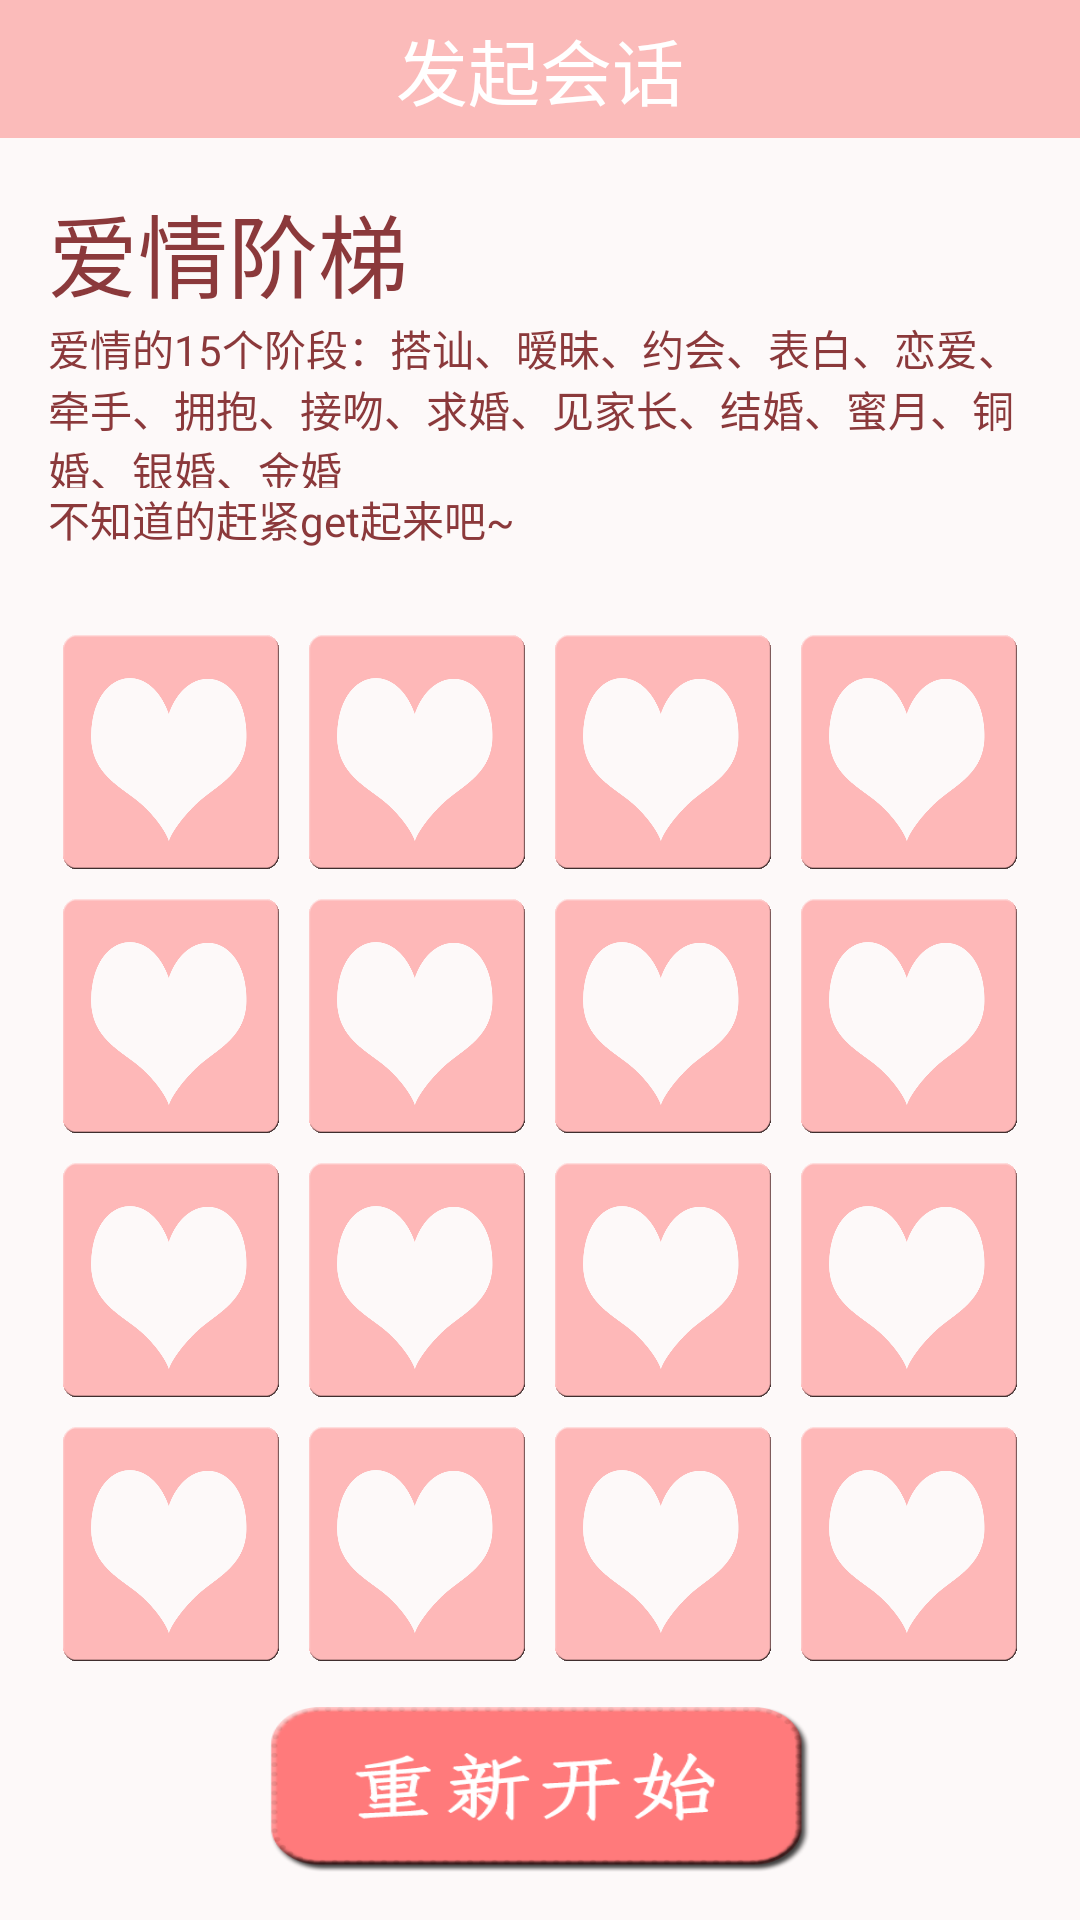

This screen was rendered from an Android layout file. Write that file and the resources it references.
<!-- AndroidManifest.xml: application theme AppTheme -->
<!-- res/layout/activity_tswap.xml -->
<LinearLayout xmlns:android="http://schemas.android.com/apk/res/android"
    xmlns:tools="http://schemas.android.com/tools" android:layout_width="match_parent"
    android:layout_height="match_parent"
    android:orientation="vertical"

    tools:context="com.clover.ui.TTTATPActivity">
    <include layout="@layout/toolbar_layout"/>
<TableLayout xmlns:android="http://schemas.android.com/apk/res/android"
    xmlns:tools="http://schemas.android.com/tools" android:layout_width="match_parent"
    android:layout_height="match_parent" android:paddingLeft="@dimen/activity_horizontal_margin"
    android:paddingRight="@dimen/activity_horizontal_margin"
    android:paddingTop="@dimen/activity_vertical_margin"
    android:background="#fdf9f9"
    android:paddingBottom="@dimen/activity_vertical_margin" tools:context=".TSwapActivity">




    <LinearLayout
        android:layout_width="match_parent"
        android:layout_height="match_parent"
        android:layout_gravity="center"
        android:orientation="vertical" >

        <TableRow
            android:id="@+id/row"
            android:layout_width="match_parent"
            android:layout_height="0dip"

            android:layout_weight="1" >
            <TextView
                android:id="@+id/title"
                android:layout_width="0dip"
                android:layout_height="match_parent"
                android:layout_weight="1"
                android:text="@string/Game_Title_Tswap"
                android:textColor="#8B393B"

                android:textSize="30sp"/>
        </TableRow>
        <TableRow
            android:id="@+id/row2"
            android:layout_width="match_parent"
            android:layout_height="0dip"
            android:orientation="horizontal"
            android:layout_weight="1.3" >
            <TextView
                android:id="@+id/desc"
                android:layout_width="0dip"
                android:layout_height="match_parent"
                android:layout_weight="1"
                android:text="@string/Game_Title_TswapDesc1"
                android:textColor="#8B393B"
                android:textSize="14sp"/>

        </TableRow>
        <TableRow
            android:id="@+id/row3"
            android:layout_width="match_parent"
            android:layout_height="0dip"
            android:orientation="horizontal"
            android:layout_weight="1" >

            <TextView
                android:id="@+id/desc2"
                android:layout_width="0dip"
                android:layout_height="match_parent"
                android:layout_weight="1"
                android:text="@string/Game_Title_TswapDesc2"

                android:textColor="#8B393B"
                android:textSize="14sp"/>
        </TableRow>

        <TableRow
            android:id="@+id/line1"
            android:layout_width="match_parent"
            android:layout_height="0dip"
            android:layout_weight="2" >

            <Button
                android:id="@+id/bn0"
                android:layout_width="0dip"
                android:layout_height="match_parent"
                android:layout_weight="1"
                android:background="@drawable/photo204"
                android:textColor="#8B393B"
                android:layout_margin="5dp"
                android:textSize="20sp" />

            <Button
                android:id="@+id/bn1"
                android:layout_width="0dip"
                android:layout_height="match_parent"
                android:layout_weight="1"
                android:background="@drawable/photo204"
                android:textColor="#8B393B"
                android:layout_margin="5dp"
                android:textSize="20sp" />

            <Button
                android:id="@+id/bn2"
                android:layout_width="0dip"
                android:layout_height="match_parent"
                android:layout_weight="1"
                android:background="@drawable/photo204"
                android:textColor="#8B393B"
                android:layout_margin="5dp"
                android:textSize="20sp" />

            <Button
                android:id="@+id/bn3"
                android:layout_width="0dip"
                android:layout_height="match_parent"
                android:layout_weight="1"
                android:background="@drawable/photo204"
                android:textColor="#8B393B"
                android:layout_margin="5dp"
                android:textSize="20sp" />
        </TableRow>

        <TableRow
            android:id="@+id/line2"
            android:layout_width="match_parent"
            android:layout_height="0dip"
            android:layout_weight="2" >

            <Button
                android:id="@+id/bn4"
                android:layout_width="0dip"
                android:layout_height="match_parent"
                android:layout_weight="1"
                android:background="@drawable/photo204"
                android:textColor="#8B393B"
                android:layout_margin="5dp"
                android:textSize="20sp" />

            <Button
                android:id="@+id/bn5"
                android:layout_width="0dip"
                android:layout_height="match_parent"
                android:layout_weight="1"
                android:background="@drawable/photo204"
                android:textColor="#8B393B"
                android:layout_margin="5dp"
                android:textSize="20sp" />

            <Button
                android:id="@+id/bn6"
                android:layout_width="0dip"
                android:layout_height="match_parent"
                android:layout_weight="1"
                android:background="@drawable/photo204"
                android:textColor="#8B393B"
                android:layout_margin="5dp"
                android:textSize="20sp" />

            <Button
                android:id="@+id/bn7"
                android:layout_width="0dip"
                android:layout_height="match_parent"
                android:layout_weight="1"
                android:background="@drawable/photo204"
                android:textColor="#8B393B"
                android:layout_margin="5dp"
                android:textSize="20sp" />
        </TableRow>

        <TableRow
            android:id="@+id/line3"
            android:layout_width="match_parent"
            android:layout_height="0dip"
            android:layout_weight="2" >

            <Button
                android:id="@+id/bn8"
                android:layout_width="0dip"
                android:layout_height="match_parent"
                android:layout_weight="1"
                android:background="@drawable/photo204"
                android:textColor="#8B393B"
                android:layout_margin="5dp"
                android:textSize="20sp" />

            <Button
                android:id="@+id/bn9"
                android:layout_width="0dip"
                android:layout_height="match_parent"
                android:layout_weight="1"
                android:background="@drawable/photo204"
                android:textColor="#8B393B"
                android:layout_margin="5dp"
                android:textSize="20sp" />

            <Button
                android:id="@+id/bn10"
                android:layout_width="0dip"
                android:layout_height="match_parent"
                android:layout_weight="1"
                android:background="@drawable/photo204"
                android:textColor="#8B393B"
                android:layout_margin="5dp"
                android:textSize="20sp" />

            <Button
                android:id="@+id/bn11"
                android:layout_width="0dip"
                android:layout_height="match_parent"
                android:layout_weight="1"
                android:background="@drawable/photo204"
                android:textColor="#8B393B"
                android:layout_margin="5dp"
                android:textSize="20sp" />
        </TableRow>

        <TableRow
            android:id="@+id/line4"
            android:layout_width="match_parent"
            android:layout_height="0dip"
            android:layout_weight="2" >

            <Button
                android:id="@+id/bn12"
                android:layout_width="0dip"
                android:layout_height="match_parent"
                android:layout_weight="1"
                android:background="@drawable/photo204"
                android:textColor="#8B393B"
                android:layout_margin="5dp"
                android:textSize="20sp" />

            <Button
                android:id="@+id/bn13"
                android:layout_width="0dip"
                android:layout_height="match_parent"
                android:layout_weight="1"
                android:background="@drawable/photo204"
                android:textColor="#8B393B"
                android:layout_margin="5dp"
                android:textSize="20sp" />

            <Button
                android:id="@+id/bn14"
                android:layout_width="0dip"
                android:layout_height="match_parent"
                android:layout_weight="1"
                android:background="@drawable/photo204"
                android:textColor="#8B393B"
                android:layout_margin="5dp"
                android:textSize="20sp" />

            <Button
                android:id="@+id/bn15"
                android:layout_width="0dip"
                android:layout_height="match_parent"
                android:layout_weight="1"
                android:background="@drawable/photo204"
                android:textColor="#8B393B"
                android:layout_margin="5dp"
                android:textSize="20sp" />
        </TableRow>


        <LinearLayout
            android:layout_width="wrap_content"
            android:layout_height="wrap_content"
            android:layout_gravity="center"
            android:layout_marginTop="10dp">
            <Button
                android:id="@+id/refresh"
                android:layout_width="180dp"
                android:layout_height="55dp"
                android:background="@drawable/blank9"
                android:gravity="center"
                android:textSize="26sp" />
        </LinearLayout>

    </LinearLayout>
</TableLayout>
</LinearLayout>
<!-- res/layout/toolbar_layout.xml (included above) -->
<?xml version="1.0" encoding="utf-8"?>
<RelativeLayout xmlns:android="http://schemas.android.com/apk/res/android"
    android:layout_width="fill_parent"
    android:layout_height="46dp"
    android:background="@color/toolbar_bg_color"
    android:layout_alignParentTop="true">

    <ImageView
        android:id="@+id/iv_back"
        android:layout_width="36dp"
        android:layout_height="match_parent"
        android:layout_marginLeft="4dp"
        android:src="@drawable/iv_back_selector" />

    <TextView
        android:id="@+id/tv_name"
        android:layout_centerInParent="true"
        android:layout_width="wrap_content"
        android:layout_height="wrap_content"
        android:textSize="24sp"
        android:text="@string/chat"
        android:textColor="#ffffff"/>

</RelativeLayout>
<!-- resources referenced by this layout -->
<resources>
  <color name="toolbar_bg_color">#fbbbba</color>
  <dimen name="activity_horizontal_margin">16dp</dimen>
  <dimen name="activity_vertical_margin">16dp</dimen>
  <!-- drawable iv_back_selector (drawable) -->
  <?xml version="1.0" encoding="UTF-8"?>
  <selector xmlns:android="http://schemas.android.com/apk/res/android">
  
      <item android:drawable="@mipmap/back"  android:state_pressed="false"/>
      <item android:drawable="@mipmap/back_select" android:state_pressed="true"/>
  
  </selector>
  <string name="Game_Title_Tswap">爱情阶梯</string>
  <string name="Game_Title_TswapDesc1">爱情的15个阶段：搭讪、暧昧、约会、表白、恋爱、牵手、拥抱、接吻、求婚、见家长、结婚、蜜月、铜婚、银婚、金婚</string>
  <string name="Game_Title_TswapDesc2">不知道的赶紧get起来吧~</string>
  <string name="chat">发起会话</string>
  <style name="AppTheme" parent="Theme.AppCompat.Light.NoActionBar">
          
      </style>
</resources>
